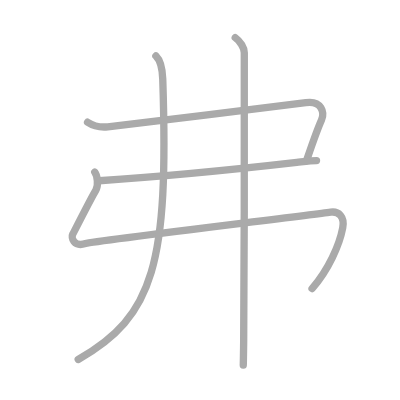
t = 0.00 s
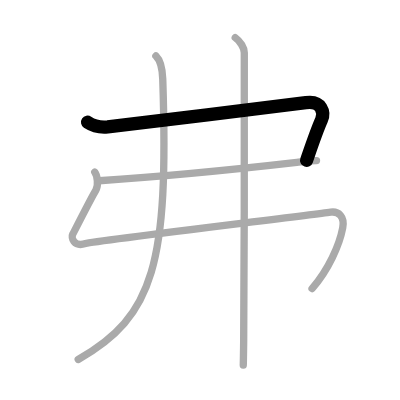
t = 1.00 s
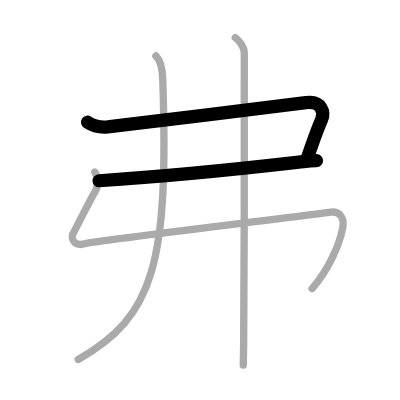
t = 2.00 s
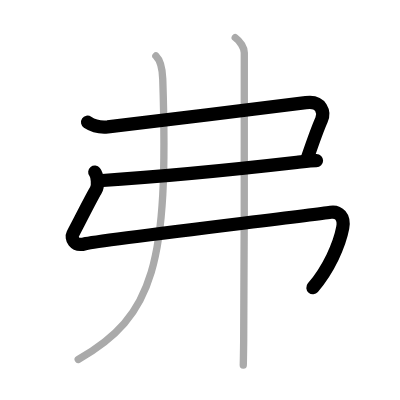
t = 3.00 s
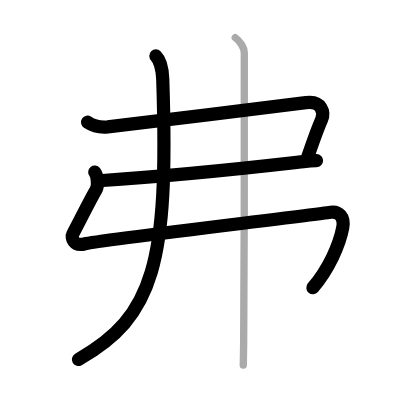
t = 4.00 s
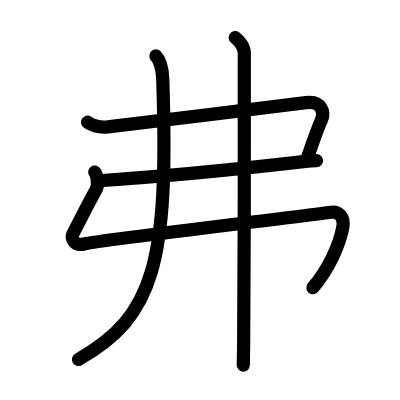
t = 5.00 s

The animated SVG that drew these frames (rendered in a browser with its animation timeline set to each time). Animation: 5 SMIL elements (animate=5); one cycle of 5.00 s.

<?xml version="1.0" standalone="no"?>
<!DOCTYPE svg PUBLIC "-//W3C//DTD SVG 1.1//EN"   "http://www.w3.org/Graphics/SVG/1.1/DTD/svg11.dtd">
<svg width="400px" height="400px"  version="1.1" xmlns="http://www.w3.org/2000/svg">
  <defs>
    <marker id="Triangle" viewBox="0 0 10 10" refX="0" refY="5" markerUnits="strokeWidth" markerWidth="3" style="stroke-opacity:0%;fill:#aaaaaa;" markerHeight="2" orient="auto">
      <path d="M 0 0 L 10 5 L 0 10 z" />
    </marker>
    
    <marker id="Arrow" viewBox="0 0 10 10" refX="5" refY="5" markerUnits="strokeWidth" markerWidth="1.8" style="stroke-opacity:0%;fill:#770000;" markerHeight="2" orient="auto">
      <path d="M 0 4 L 6 4 L 4 1 L 10 5 L 4 9 L 6 6 L 0 6 z" />
        <circle cx="5" cy="5" r="5" />
      </marker>
    
    <marker id="TriangleRed" viewBox="0 0 10 10" refX="0" refY="5" markerUnits="strokeWidth" markerWidth="3" style="stroke-opacity:0%;fill:#CC0000;" markerHeight="2" orient="auto">
      <path d="M 0 0 L 10 5 L 0 10 z" />
    </marker>
    
    <marker id="ArrowRed" viewBox="0 0 10 10" refX="5" refY="5" markerUnits="strokeWidth" markerWidth="1.8" style="stroke-opacity:0%;fill:#CC0000;" markerHeight="2" orient="auto">
      <path d="M 0 4 L 6 4 L 4 1 L 10 5 L 4 9 L 6 6 L 0 6 z" />
        <circle cx="5" cy="5" r="5" />
      </marker>
    
  </defs>
  
  <path style="fill:#ffffff; fill-opacity:100%; fill-rule:evenodd; stroke-width:0;" d="M 0 0 L 400px 0 L 400px 400px L 0 400px L 0 0" />

  <g transform="scale(3.6697247706422 3.6697247706422)">
<path style="fill:none; fill-opacity:0%; fill-rule:evenodd; stroke:#aaaaaa; stroke-opacity:100%; stroke-width: 1.5pt; stroke-linejoin:round; stroke-linecap:round;" d="M23.86 33.3c1.72 1.14 3.32 1.48 5.5 1.27c2.19-0.21 49.6-5.96 53.98-6.6c4.37-0.64 5.14 2.76 4.27 4.71c-1.36 3.06-2.36 6.06-4.09 11.1"></path>
<path style="fill:none; fill-opacity:0%; fill-rule:evenodd; stroke:#aaaaaa; stroke-opacity:100%; stroke-width: 1.5pt; stroke-linejoin:round; stroke-linecap:round;" d="M27 49.25c15.25-1 40.75-3.5 53.88-5c1.9-0.22 3.83-0.5 5.37-0.5"></path>
<path style="fill:none; fill-opacity:0%; fill-rule:evenodd; stroke:#aaaaaa; stroke-opacity:100%; stroke-width: 1.5pt; stroke-linejoin:round; stroke-linecap:round;" d="M25.82 46.91c0.68 0.84 1.11 3.64 0.26 4.98c-0.97 1.53-5.83 11.1-6.27 11.95c-0.44 0.85 0.18 3.54 3.5 2.54c2.51-0.75 59.84-7.54 66.79-8.56c2.15-0.32 3.87 1.22 3.29 4.27c-0.88 4.66-3.88 11.41-8.35 16.54c"></path>
<path style="fill:none; fill-opacity:0%; fill-rule:evenodd; stroke:#aaaaaa; stroke-opacity:100%; stroke-width: 1.5pt; stroke-linejoin:round; stroke-linecap:round;" d="M42.48 15.25c1.02 1 1.78 3.52 1.87 6.33C46 71.75 42 86.25 21.31 97.97"></path>
<path style="fill:none; fill-opacity:0%; fill-rule:evenodd; stroke:#aaaaaa; stroke-opacity:100%; stroke-width: 1.5pt; stroke-linejoin:round; stroke-linecap:round;" d="M64.1 10.25c1.4 1 2.47 2.81 2.47 4.11c0 5.89 0.06 58.22-0.17 78.64c-0.04 3.16-0.07 5.44-0.11 6.5"></path>

<path style="fill:none; fill-opacity:0%; fill-rule:evenodd; stroke:#000000; stroke-opacity:100%; stroke-width: 2.7pt; stroke-linejoin:round; stroke-linecap:round;" d="M23.86 33.3c1.72 1.14 3.32 1.48 5.5 1.27c2.19-0.21 49.6-5.96 53.98-6.6c4.37-0.64 5.14 2.76 4.27 4.71c-1.36 3.06-2.36 6.06-4.09 11.1" pathLength="100" stroke-dashoffset="100" stroke-dasharray="100 105"><animate id="dashAnim1" attributeName="stroke-dashoffset" from="100" to="0" dur="1s" calcMode="linear" fill="freeze"/></path>
<path style="fill:none; fill-opacity:0%; fill-rule:evenodd; stroke:#000000; stroke-opacity:100%; stroke-width: 2.7pt; stroke-linejoin:round; stroke-linecap:round;" d="M27 49.25c15.25-1 40.75-3.5 53.88-5c1.9-0.22 3.83-0.5 5.37-0.5" pathLength="100" stroke-dashoffset="100" stroke-dasharray="100 105"><animate id="dashAnim2" attributeName="stroke-dashoffset" from="100" to="0" dur="1s" calcMode="linear" begin="dashAnim1.end" fill="freeze"/></path>
<path style="fill:none; fill-opacity:0%; fill-rule:evenodd; stroke:#000000; stroke-opacity:100%; stroke-width: 2.7pt; stroke-linejoin:round; stroke-linecap:round;" d="M25.82 46.91c0.68 0.84 1.11 3.64 0.26 4.98c-0.97 1.53-5.83 11.1-6.27 11.95c-0.44 0.85 0.18 3.54 3.5 2.54c2.51-0.75 59.84-7.54 66.79-8.56c2.15-0.32 3.87 1.22 3.29 4.27c-0.88 4.66-3.88 11.41-8.35 16.54c" pathLength="100" stroke-dashoffset="100" stroke-dasharray="100 105"><animate id="dashAnim3" attributeName="stroke-dashoffset" from="100" to="0" dur="1s" calcMode="linear" begin="dashAnim2.end" fill="freeze"/></path>
<path style="fill:none; fill-opacity:0%; fill-rule:evenodd; stroke:#000000; stroke-opacity:100%; stroke-width: 2.7pt; stroke-linejoin:round; stroke-linecap:round;" d="M42.48 15.25c1.02 1 1.78 3.52 1.87 6.33C46 71.75 42 86.25 21.31 97.97" pathLength="100" stroke-dashoffset="100" stroke-dasharray="100 105"><animate id="dashAnim4" attributeName="stroke-dashoffset" from="100" to="0" dur="1s" calcMode="linear" begin="dashAnim3.end" fill="freeze"/></path>
<path style="fill:none; fill-opacity:0%; fill-rule:evenodd; stroke:#000000; stroke-opacity:100%; stroke-width: 2.7pt; stroke-linejoin:round; stroke-linecap:round;" d="M64.1 10.25c1.4 1 2.47 2.81 2.47 4.11c0 5.89 0.06 58.22-0.17 78.64c-0.04 3.16-0.07 5.44-0.11 6.5" pathLength="100" stroke-dashoffset="100" stroke-dasharray="100 105"><animate id="dashAnim5" attributeName="stroke-dashoffset" from="100" to="0" dur="1s" calcMode="linear" begin="dashAnim4.end" fill="freeze"/></path>

</g>

</svg>  
          
